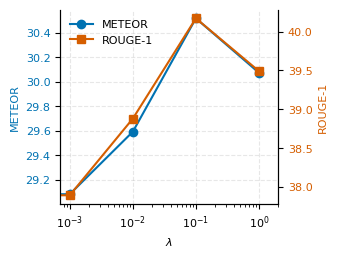

The script that saved this image: (Note: this script raises an exception after producing the figure.)
import matplotlib.pyplot as plt
import matplotlib as mpl
import numpy as np
from matplotlib.ticker import MultipleLocator

# Set up Nature style
plt.rcParams.update({
    'font.sans-serif': ['Arial'],
    'font.family': 'sans-serif',
    'mathtext.fontset': 'custom',
    'mathtext.rm': 'Arial',
    'mathtext.it': 'Arial:italic',
    'mathtext.bf': 'Arial:bold',
    'axes.labelsize': 8,
    'xtick.labelsize': 8,
    'ytick.labelsize': 8,
    'legend.fontsize': 8,
    'axes.linewidth': 0.8,
    'lines.linewidth': 1.5,
    'figure.dpi': 300,
})

# Data
x = [0, 0.001, 0.01, 0.1, 1]
y1 = [29.07542902583166, 29.084061987198055, 29.59289408795984, 30.515814939859236, 30.07265249656747]
y2 = [37.94647139428155, 37.89192734143206, 38.87953864991642, 40.17152399408919, 39.4908228215931]

# Create figure with specific Nature-style dimensions (89 mm width is standard for single column)
fig, ax1 = plt.subplots(figsize=(3.5, 2.625))  # 89 mm width (3.5 inches)

# Plot the first dataset (METEOR) with blue color
color1 = '#0072B2'  # Blue
ax1.plot(x, y1, color=color1, marker='o', label='METEOR')
ax1.set_xlabel(r'$\lambda$')
ax1.set_ylabel('METEOR', color=color1)
ax1.tick_params(axis='y', labelcolor=color1)
ax1.spines['top'].set_visible(False)

# Create the second y-axis
ax2 = ax1.twinx()
color2 = '#D55E00'  # Red/orange
ax2.plot(x, y2, color=color2, marker='s', label='ROUGE-1')
ax2.set_ylabel('ROUGE-1', color=color2)
ax2.tick_params(axis='y', labelcolor=color2)
ax2.spines['top'].set_visible(False)

# Set x-axis to log scale
ax1.set_xscale('log')
ax1.set_xlim([min(x) * 0.5, max(x) * 2])  # Add some padding

# Add grid lines (light gray)
ax1.grid(True, linestyle='--', alpha=0.3)

# Create a combined legend
lines1, labels1 = ax1.get_legend_handles_labels()
lines2, labels2 = ax2.get_legend_handles_labels()
ax1.legend(lines1 + lines2, labels1 + labels2, loc='upper left', frameon=False)

# Adjust layout and save
plt.tight_layout()
plt.savefig('data4paper/dual_y_plot.pdf', format='pdf', bbox_inches='tight')
# plt.savefig('dual_y_plot.png', format='png', dpi=300, bbox_inches='tight')

plt.show()